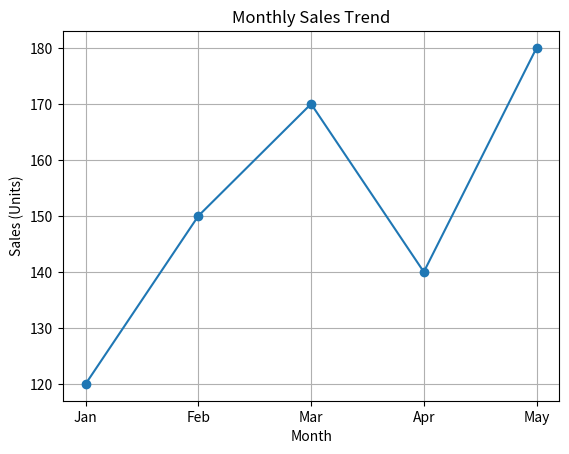
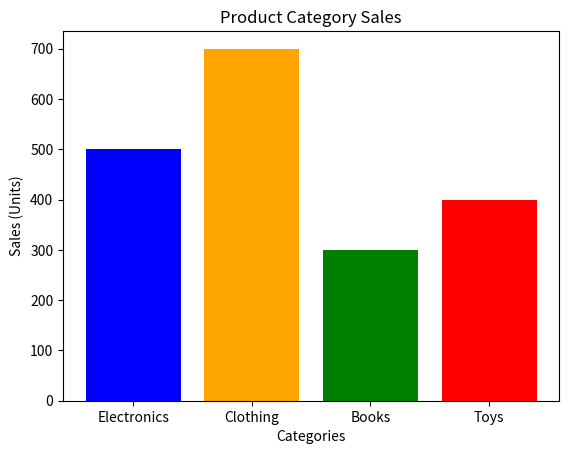
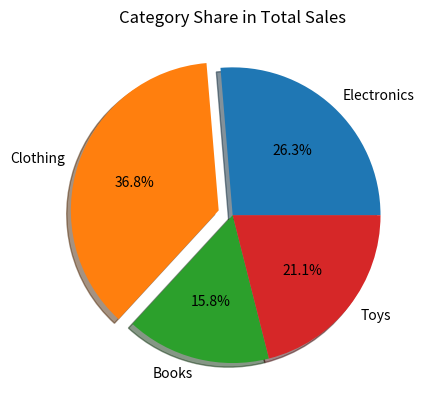

Source code (Python) for these figures, in order:
# Task 1: Monthly Sales Trend (Line Plot)
# Situation: A store has monthly sales data for the first five months. Visualize the data to understand 
# the trend.
# Sample Data:
# Month: Jan, Feb, Mar, Apr, May
# Sales (Units): 120, 150, 170, 140, 180
# Task: Write a Python program to plot a line chart using Matplotlib, mark each point, and display 
# grid lines.

import matplotlib.pyplot as plt

months = ["Jan", "Feb", "Mar", "Apr", "May"]
sales = [120, 150, 170, 140, 180]

plt.plot(months, sales, marker="o")
plt.title("Monthly Sales Trend")
plt.xlabel("Month")
plt.ylabel("Sales (Units)")
plt.grid()
plt.show()

print("======================================")

# Task 2: Product Category Sales (Bar Chart)
# Situation: The store sells four product categories. Management wants to see which category 
# performs best.
# Sample Data:
# Categories: Electronics, Clothing, Books, Toys
# Sales (Units): 500, 700, 300, 400
# Task: Create a bar chart using Matplotlib with different colors for each bar.

import matplotlib.pyplot as plt

categories = ["Electronics", "Clothing", "Books", "Toys"]
sales_units = [500, 700, 300, 400]

plt.bar(categories, sales_units, color=["blue", "orange", "green", "red"])
plt.title("Product Category Sales")
plt.xlabel("Categories")
plt.ylabel("Sales (Units)")
plt.show()

print("======================================")

# Task 3: Category Share (Pie Chart)
# Situation: The manager wants to understand the percentage share of each category in total sales.
# Task: Create a pie chart with percentage labels and explode the 'Clothing' slice.

import matplotlib.pyplot as plt

categories = ["Electronics", "Clothing", "Books", "Toys"]
sales_units = [500, 700, 300, 400]

# explode = [0, 0.1, 0, 0]
plt.pie(sales_units, labels=categories, autopct="%.1f%%", explode=[0, 0.1, 0, 0], shadow=True)
plt.title("Category Share in Total Sales")
plt.show()
          
print("======================================")

# Task 4: Product Sales Comparison (Multiple Line Plot)
# Situation: Two products (A and B) were sold over five months. The manager wants to compare 
# their sales trends.
# Sample Data:
# Months: Jan, Feb, Mar, Apr, May
# Product A: 120, 150, 170, 140, 180
# Product B: 80, 100, 90, 110, 130
# Task: Plot two lines on the same graph with proper legends, titles, and grid.


# Task 5: Time Series Sales (Line Plot with Dates)
# Situation: Sales were recorded monthly throughout 2023. The manager wants a continuous trend 
# line.
# Task: Use pandas date_range() to generate months and plot the sales trend with rotated x-axis ticks.


# Task 6: Store Sales Comparison (Grouped Bar Chart)
# Situation: Two stores recorded category-wise sales. Compare their performance side by side.
# Sample Data:
# Categories: Electronics, Clothing, Books, Toys
# Store A: 500, 700, 300, 400
# Store B: 450, 600, 350, 300
# Task: Plot a grouped bar chart showing Store A and Store B side by side.


# Task 7: Exam Scores Distribution (Histogram)
# Situation: 200 students appeared in an exam. The instructor wants to see the score distribution.
# Task: Generate random data using numpy.random.normal() and visualize it using sns.histplot().


# Task 8: Item Count per Category (Countplot)
# Situation: A warehouse has a record of items in categories A, B, C. Find out which category has the 
# most items.
# Sample Data: ['A','B','A','C','B','B','A','C','C','A']
# Task: Create a Seaborn countplot for category frequency.


# Task 9: Income Spread (Boxplot)
# Situation: A company has salary data for 100 employees. HR wants to check if there are outliers.
# Task: Generate random salary data using numpy.random.normal() and create a Seaborn boxplot.


# Task 10: Price Spread by Category (Multiple Boxplots)
# Situation: Product prices for four categories are available. Management wants to compare price 
# variation.
# Task: Create a DataFrame with category and price data, then plot boxplots for each category
